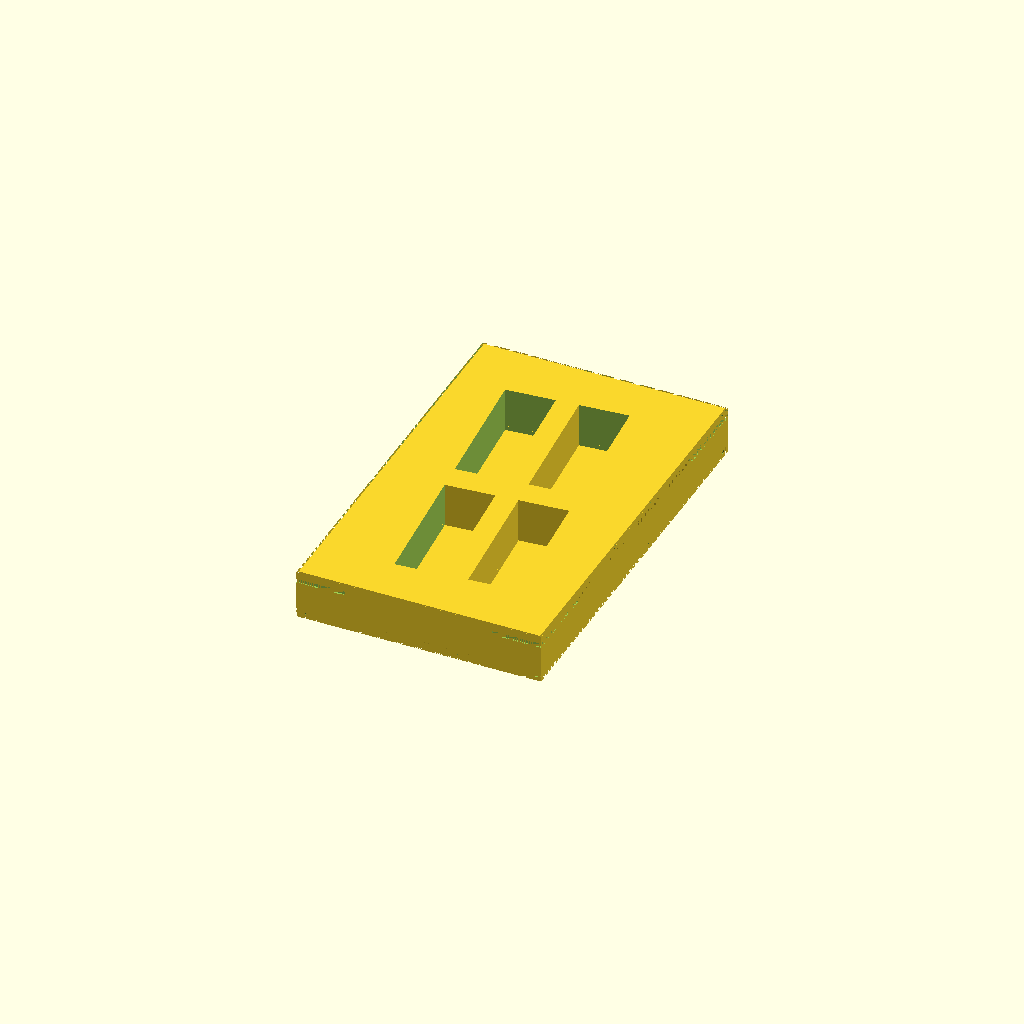
Cell 1: rendered with the file's own defaults.
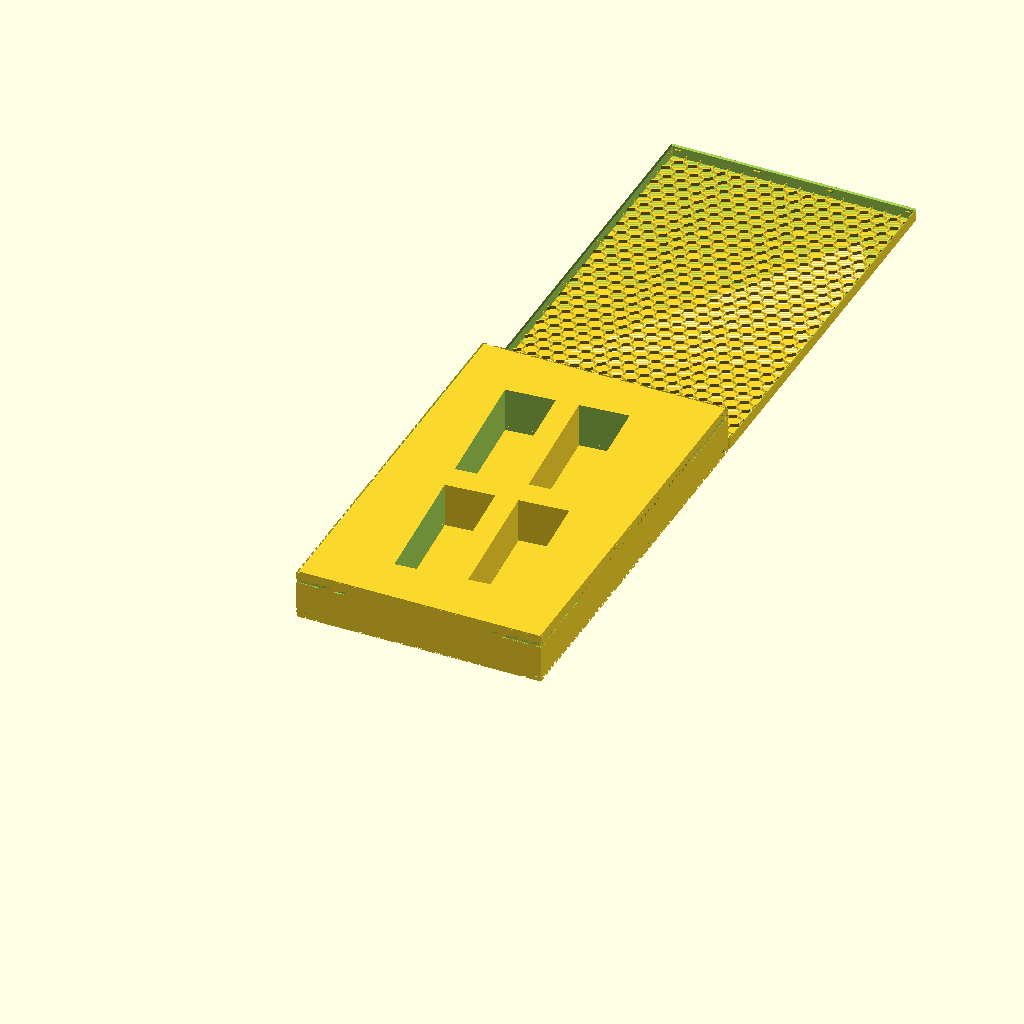
Cell 2: the same model with g_b_print_lid = true.
All cells are drawn from one camera (rotation 55°, 0°, 25°, orthographic, colour scheme Cornfield), so only the parameter changes between them.
The OpenSCAD source (tests/v3-baseline/scad/test_position_rotation.scad):
// Test: Component rotation — ROTATION on BOX_COMPONENT
include <boardgame_insert_toolkit_lib.3.scad>;

g_b_print_lid = false;
g_b_print_box = true;
g_isolated_print_box = "";

data = [
    [ "rotated component",
        [
            [ BOX_SIZE_XYZ, [110, 180, 22] ],
            [ BOX_COMPONENT,
                [
                    [ CMP_COMPARTMENT_SIZE_XYZ, [22, 60, 20] ],
                    [ CMP_NUM_COMPARTMENTS_XY, [2, 2] ],
                    [ CMP_PADDING_XY, [10, 12] ],
                    [ ROTATION, 5 ],
                    [ POSITION_XY, [CENTER, CENTER] ],
                ]
            ],
        ]
    ],
];

MakeAll();
Customizer parameters (derived from the source; name, type, default, range or options):
g_b_print_lid: bool, default false
g_b_print_box: bool, default true
g_isolated_print_box: string, default ""
